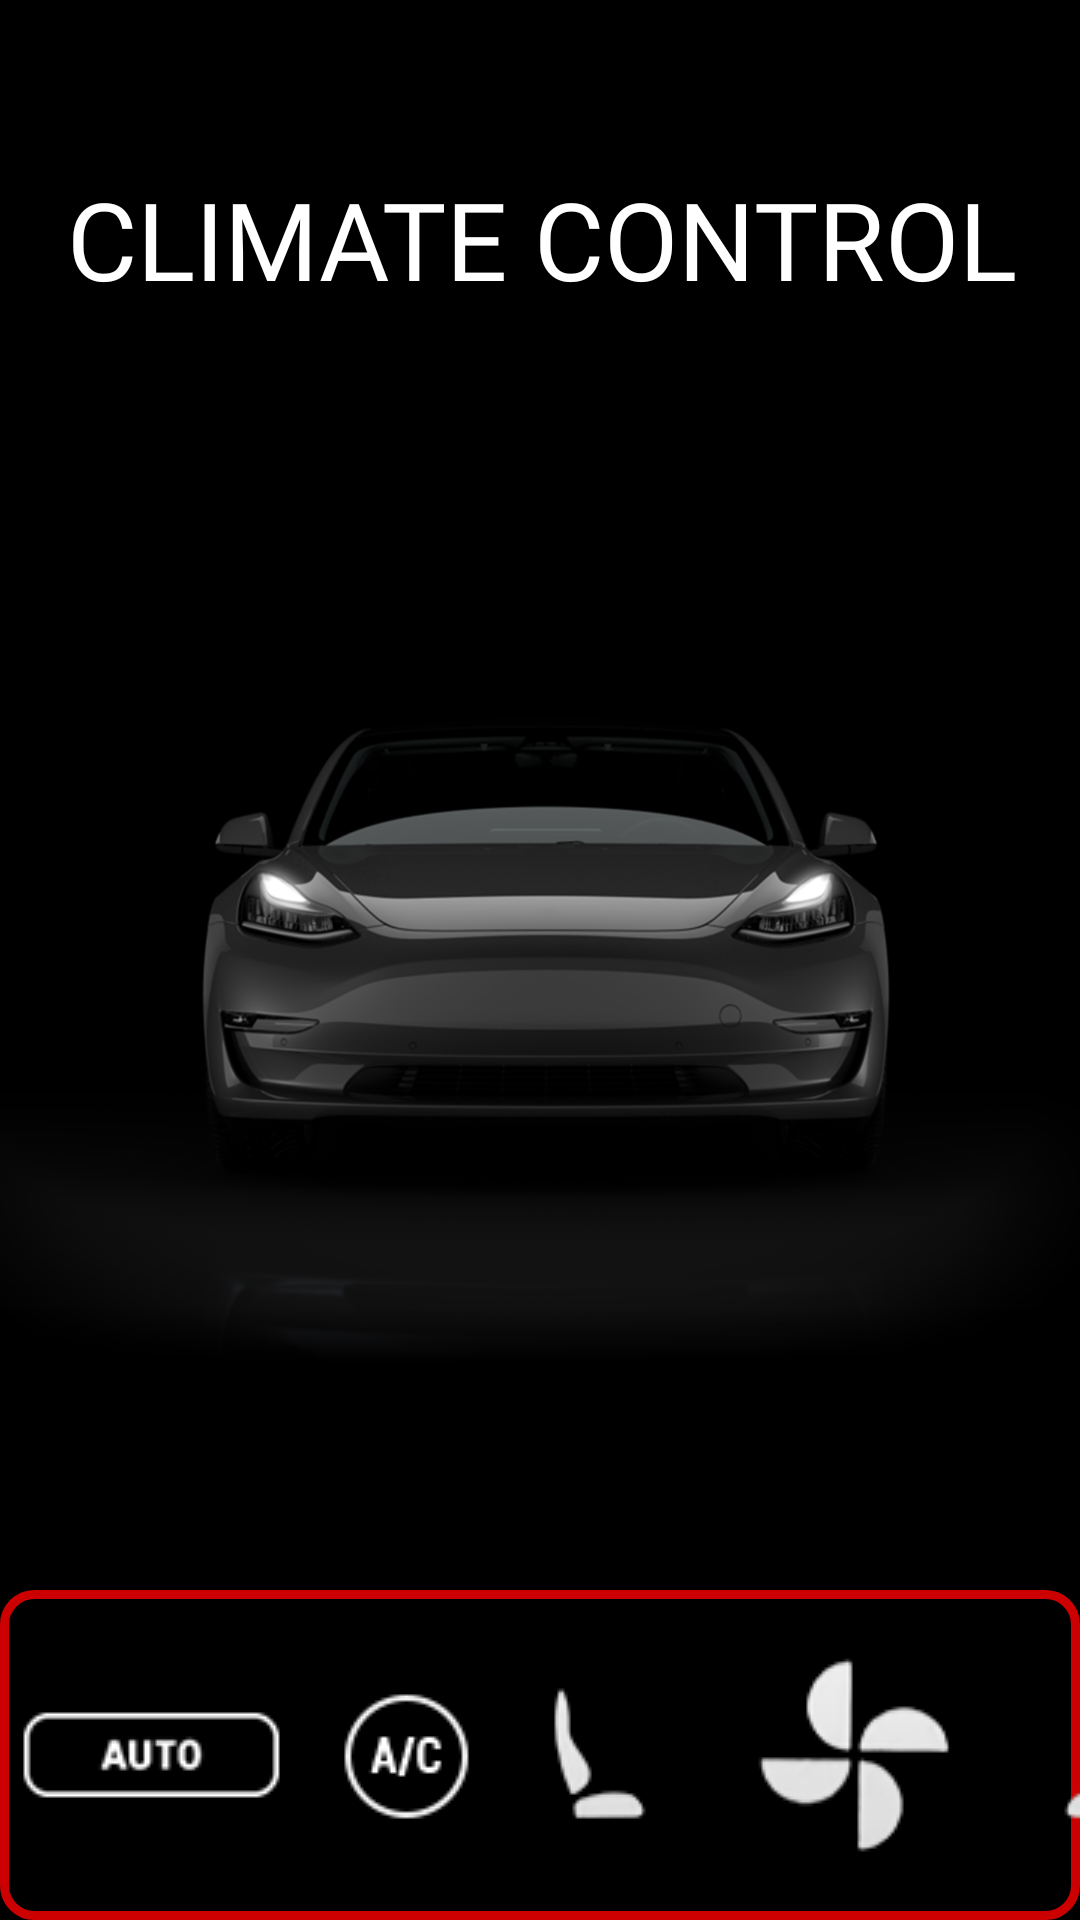

Layout XML and referenced resources for this Android screen:
<!-- AndroidManifest.xml: application theme Theme.Vehicle -->
<!-- res/layout/activity_main.xml -->
<?xml version="1.0" encoding="utf-8"?>
<androidx.constraintlayout.widget.ConstraintLayout xmlns:android="http://schemas.android.com/apk/res/android"
    xmlns:app="http://schemas.android.com/apk/res-auto"
    xmlns:tools="http://schemas.android.com/tools"
    android:layout_width="match_parent"
    android:layout_height="match_parent"
    android:background="#000000"
    tools:context=".MainActivity">

    <ImageView
        android:id="@+id/faceDirectionImage"
        android:layout_width="wrap_content"
        android:layout_height="wrap_content"
        app:layout_constraintBottom_toBottomOf="parent"
        app:layout_constraintEnd_toEndOf="parent"
        app:layout_constraintStart_toStartOf="parent"
        app:layout_constraintTop_toTopOf="parent"
        app:srcCompat="@drawable/tesla" />

    <TextView
        android:id="@+id/SeatHeatersTextView"
        android:layout_width="459dp"
        android:layout_height="91dp"
        android:fontFamily="@font/montserrat"
        android:gravity="center"
        android:text="CLIMATE CONTROL"
        android:textAppearance="@style/TextAppearance.AppCompat.Large"
        android:textColor="#FFFFFF"
        android:textSize="36sp"
        app:layout_constraintBottom_toBottomOf="parent"
        app:layout_constraintLeft_toLeftOf="parent"
        app:layout_constraintRight_toRightOf="parent"
        app:layout_constraintTop_toTopOf="parent"
        app:layout_constraintVertical_bias="0.062" />

    <FrameLayout
        android:id="@+id/framelayout"
        android:layout_width="match_parent"
        android:layout_height="400dp"
        app:layout_constraintBottom_toBottomOf="parent"
        app:layout_constraintTop_toTopOf="parent"
        app:layout_constraintVertical_bias="0.79"
        tools:layout_editor_absoluteX="0dp" />

    <androidx.constraintlayout.widget.ConstraintLayout
        android:id="@+id/constraintLayout"
        android:layout_width="match_parent"
        android:layout_height="110dp"
        android:background="@drawable/stroke"
        app:layout_constraintBottom_toBottomOf="parent"
        app:layout_constraintEnd_toEndOf="parent"
        app:layout_constraintHorizontal_bias="0.0"
        app:layout_constraintStart_toStartOf="parent"
        app:layout_constraintTop_toTopOf="parent"
        app:layout_constraintVertical_bias="1.0">

        <androidx.appcompat.widget.LinearLayoutCompat
            android:layout_width="match_parent"
            android:layout_height="match_parent">

            <ImageButton
                android:id="@+id/autoImageButton"
                android:layout_width="100dp"
                android:layout_height="110dp"
                android:backgroundTint="#00FFFFFF"
                app:layout_constraintBottom_toBottomOf="parent"
                app:layout_constraintEnd_toEndOf="parent"
                app:layout_constraintHorizontal_bias="0.0"
                app:layout_constraintStart_toStartOf="parent"
                app:layout_constraintTop_toTopOf="parent"
                app:srcCompat="@drawable/autobutton" />

            <ImageButton
                android:id="@+id/acImageButton"
                android:layout_width="70dp"
                android:layout_height="110dp"
                android:backgroundTint="#00FFFFFF"
                app:layout_constraintBottom_toBottomOf="parent"
                app:layout_constraintEnd_toEndOf="parent"
                app:layout_constraintHorizontal_bias="0.15"
                app:layout_constraintStart_toStartOf="parent"
                app:layout_constraintTop_toTopOf="parent"
                app:layout_constraintVertical_bias="0.518"
                app:srcCompat="@drawable/ac" />

            <ImageButton
                android:id="@+id/leftSeatImageButton"
                android:layout_width="60dp"
                android:layout_height="110dp"
                android:backgroundTint="#00FFFFFF"
                app:layout_constraintBottom_toBottomOf="parent"
                app:layout_constraintEnd_toEndOf="parent"
                app:layout_constraintHorizontal_bias="0.324"
                app:layout_constraintStart_toStartOf="parent"
                app:layout_constraintTop_toTopOf="parent"
                app:layout_constraintVertical_bias="0.437"
                app:srcCompat="@drawable/leftseat" />

            <ImageButton
                android:id="@+id/fanImageButton"
                android:layout_width="110dp"
                android:layout_height="110dp"
                android:backgroundTint="#00FFFFFF"
                app:layout_constraintBottom_toBottomOf="parent"
                app:layout_constraintEnd_toEndOf="parent"
                app:layout_constraintHorizontal_bias="0.487"
                app:layout_constraintStart_toStartOf="parent"
                app:layout_constraintTop_toTopOf="parent"
                app:layout_constraintVertical_bias="0.0"
                app:srcCompat="@drawable/mainfan" />

            <ImageButton
                android:id="@+id/rightSeatImageButton"
                android:layout_width="60dp"
                android:layout_height="110dp"
                android:backgroundTint="#00FFFFFF"
                app:layout_constraintBottom_toBottomOf="parent"
                app:layout_constraintEnd_toEndOf="parent"
                app:layout_constraintHorizontal_bias="0.648"
                app:layout_constraintStart_toStartOf="parent"
                app:layout_constraintTop_toTopOf="parent"
                app:layout_constraintVertical_bias="1.0"
                app:srcCompat="@drawable/rightseat" />

            <ImageButton
                android:id="@+id/frontDefrostImageButton"
                android:layout_width="60dp"
                android:layout_height="110dp"
                android:backgroundTint="#00FFFFFF"
                app:layout_constraintBottom_toBottomOf="parent"
                app:layout_constraintEnd_toEndOf="parent"
                app:layout_constraintHorizontal_bias="0.768"
                app:layout_constraintStart_toStartOf="parent"
                app:layout_constraintTop_toTopOf="parent"
                app:layout_constraintVertical_bias="0.0"
                app:srcCompat="@drawable/frontdefrost" />

            <ImageButton
                android:id="@+id/rearDefrostImageButton"
                android:layout_width="60dp"
                android:layout_height="110dp"
                android:backgroundTint="#00FFFFFF"
                app:layout_constraintBottom_toBottomOf="parent"
                app:layout_constraintEnd_toEndOf="parent"
                app:layout_constraintHorizontal_bias="0.893"
                app:layout_constraintStart_toStartOf="parent"
                app:layout_constraintTop_toTopOf="parent"
                app:layout_constraintVertical_bias="0.294"
                app:srcCompat="@drawable/reardefrost" />

            <ImageButton
                android:id="@+id/carImageButton"
                android:layout_width="80dp"
                android:layout_height="110dp"
                android:backgroundTint="#00FFFFFF"
                android:onClick="popup"
                app:layout_constraintBottom_toBottomOf="parent"
                app:layout_constraintEnd_toEndOf="parent"
                app:layout_constraintHorizontal_bias="1.0"
                app:layout_constraintStart_toStartOf="parent"
                app:layout_constraintTop_toTopOf="parent"
                app:layout_constraintVertical_bias="0.0"
                app:srcCompat="@drawable/car" />

        </androidx.appcompat.widget.LinearLayoutCompat>

    </androidx.constraintlayout.widget.ConstraintLayout>

</androidx.constraintlayout.widget.ConstraintLayout>
<!-- resources referenced by this layout -->
<resources>
  <!-- drawable ac: png bitmap (drawable, 1523 bytes) -->
  <!-- drawable autobutton: png bitmap (drawable, 1158 bytes) -->
  <!-- drawable car: png bitmap (drawable, 1681 bytes) -->
  <!-- drawable frontdefrost: png bitmap (drawable, 1734 bytes) -->
  <!-- drawable leftseat: png bitmap (drawable, 2021 bytes) -->
  <!-- drawable mainfan: png bitmap (drawable, 4613 bytes) -->
  <!-- drawable reardefrost: png bitmap (drawable, 1605 bytes) -->
  <!-- drawable rightseat: png bitmap (drawable, 1690 bytes) -->
  <!-- drawable stroke (drawable) -->
  <?xml version="1.0" encoding="utf-8"?>
  <shape xmlns:android="http://schemas.android.com/apk/res/android">
      <solid android:color="@android:color/transparent" />
  
      <stroke
          android:width="3dp"
          android:color="@android:color/holo_red_dark" />
  
      <corners
          android:bottomRightRadius="10dp"
          android:bottomLeftRadius="10dp"
          android:topLeftRadius="10dp"
          android:topRightRadius="10dp"/>
  </shape>
  <!-- drawable tesla: png bitmap (drawable, 284612 bytes) -->
  <style name="Theme.Vehicle" parent="Theme.MaterialComponents.DayNight.NoActionBar">
          
          <item name="colorPrimary">@color/purple_500</item>
          <item name="colorPrimaryVariant">@color/Red</item>
          <item name="colorOnPrimary">@color/white</item>
          
          <item name="colorSecondary">@color/teal_200</item>
          <item name="colorSecondaryVariant">@color/teal_700</item>
          <item name="colorOnSecondary">@color/black</item>
          
          <item name="android:statusBarColor" tools:targetApi="l">#B00020</item>
          
      </style>
  <color name="purple_500">#FF6200EE</color>
  <color name="Red">#B00020</color>
  <color name="white">#FFFFFFFF</color>
  <color name="teal_200">#FF03DAC5</color>
  <color name="teal_700">#FF018786</color>
  <color name="black">#FF000000</color>
</resources>
